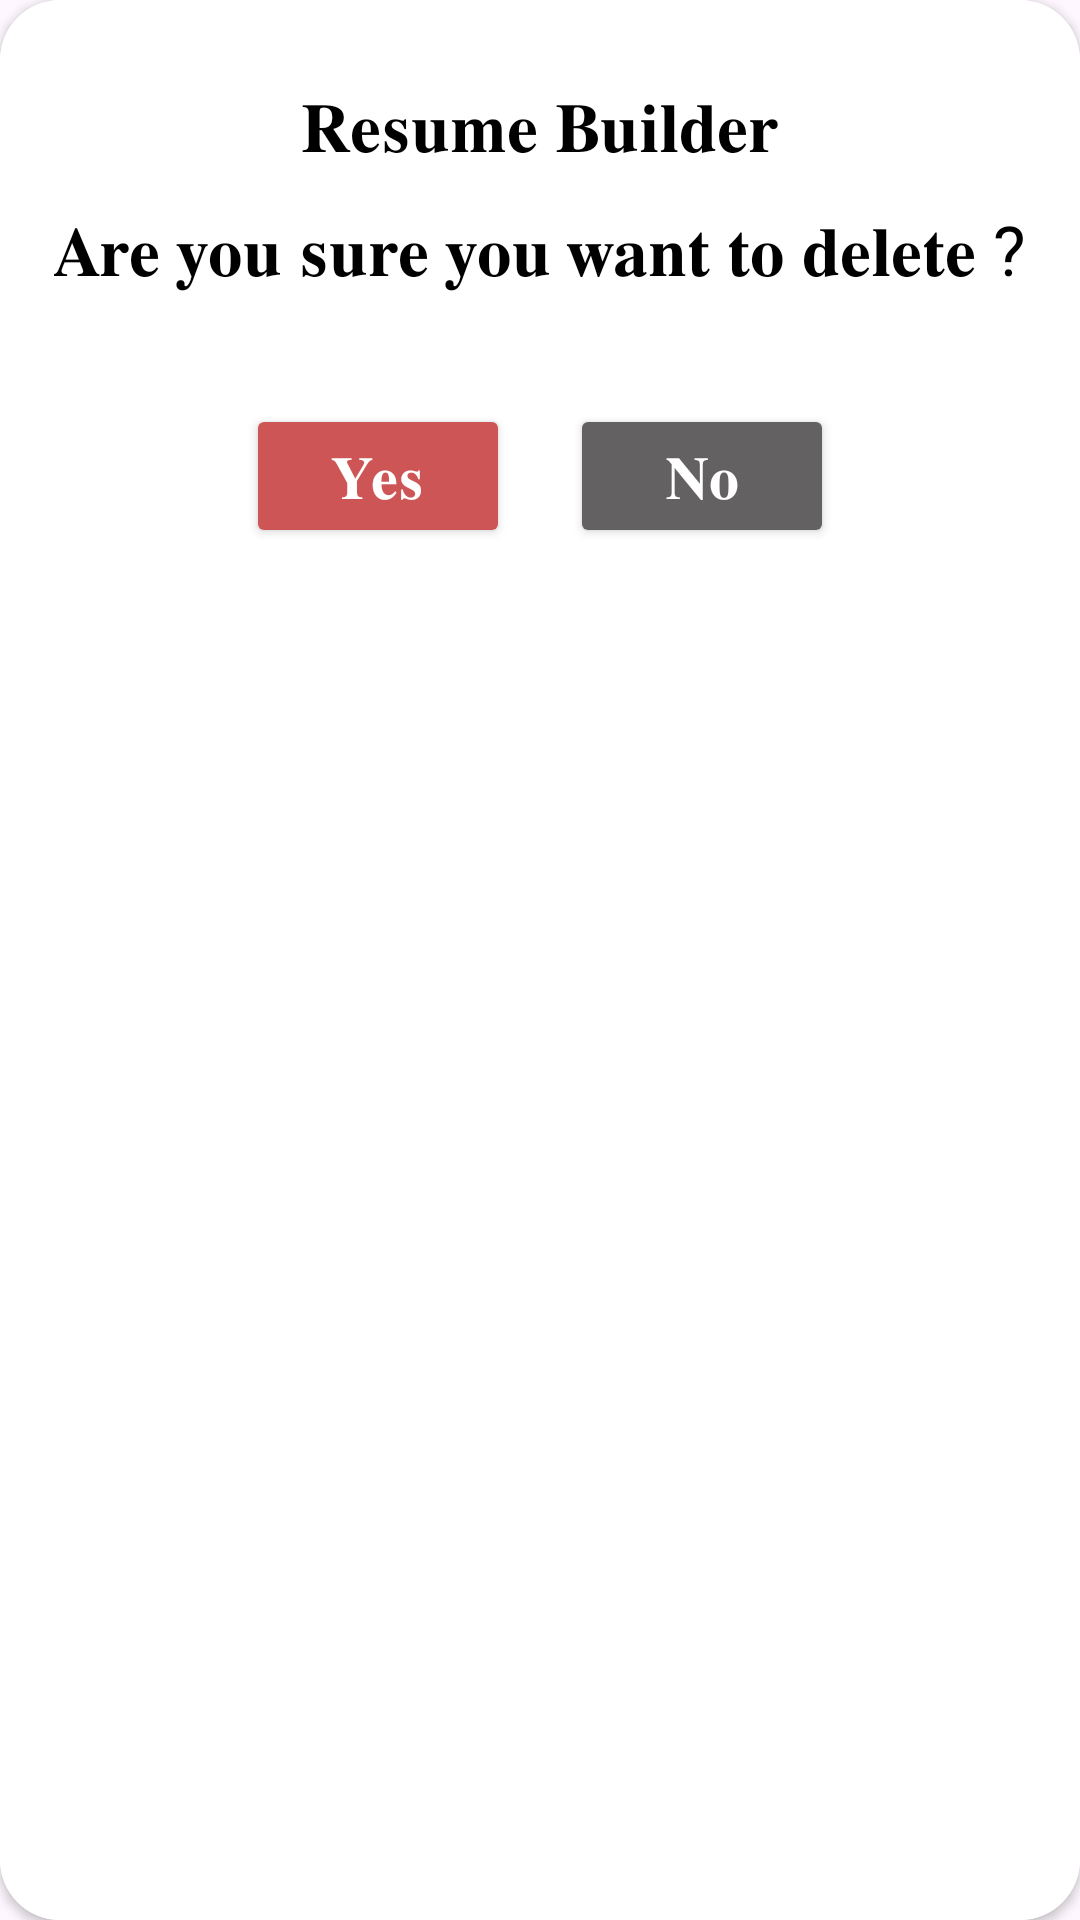

Here is an Android app screen rendered from its layout file. Give the layout XML and the strings, colors and styles it references.
<!-- AndroidManifest.xml: application theme Theme.MinorProject_ResumeBuilder -->
<!-- res/layout/delete_layout.xml -->
<?xml version="1.0" encoding="utf-8"?>
<androidx.cardview.widget.CardView xmlns:android="http://schemas.android.com/apk/res/android"
    android:layout_width="match_parent"
    xmlns:app="http://schemas.android.com/apk/res-auto"
    app:cardBackgroundColor="@color/white"
    app:cardCornerRadius="20dp"
    android:layout_height="match_parent">

    <LinearLayout
        android:layout_width="match_parent"
        android:layout_height="match_parent"
        android:background="@color/white"
        android:orientation="vertical"
        android:padding="16dp">

        <TextView
            android:layout_width="wrap_content"
            android:layout_height="wrap_content"
            android:layout_gravity="center"
            android:textColor="@color/black"
            android:layout_marginTop="10dp"
            android:gravity="center"
            android:text="𝐑𝐞𝐬𝐮𝐦𝐞 𝐁𝐮𝐢𝐥𝐝𝐞𝐫"
            android:textSize="23sp" />

        <TextView
            android:layout_width="wrap_content"
            android:layout_height="wrap_content"
            android:layout_gravity="center"
            android:layout_marginTop="10dp"
            android:textColor="@color/black"
            android:gravity="center"
            android:text="𝐀𝐫𝐞 𝐲𝐨𝐮 𝐬𝐮𝐫𝐞 𝐲𝐨𝐮 𝐰𝐚𝐧𝐭 𝐭𝐨 𝐝𝐞𝐥𝐞𝐭𝐞 ?"
            android:textSize="23sp" />

        <LinearLayout
            android:layout_width="wrap_content"
            android:layout_height="wrap_content"
            android:layout_marginTop="20dp"
            android:layout_gravity="center"
            android:orientation="horizontal"
            android:padding="16dp">

            <Button
                android:layout_width="wrap_content"
                android:layout_height="wrap_content"
                android:id="@+id/yes"
                android:textColor="@color/white"
                android:backgroundTint="#CE5555"
                android:text="𝐘𝐞𝐬"
                android:textSize="20sp" />

            <Button
                android:layout_width="wrap_content"
                android:layout_height="wrap_content"
                android:id="@+id/no"
                android:backgroundTint="#636161"
                android:layout_marginLeft="20dp"
                android:text="𝐍𝐨"
                android:textColor="@color/white"
                android:textSize="20sp" />
        </LinearLayout>

    </LinearLayout>

</androidx.cardview.widget.CardView>
<!-- resources referenced by this layout -->
<resources>
  <color name="black">#FF000000</color>
  <color name="white">#FFFFFFFF</color>
  <style name="Theme.MinorProject_ResumeBuilder" parent="Base.Theme.MinorProject_ResumeBuilder">
      </style>
  <style name="Base.Theme.MinorProject_ResumeBuilder" parent="Theme.Material3.DayNight.NoActionBar">
          
  
          
      </style>
</resources>
